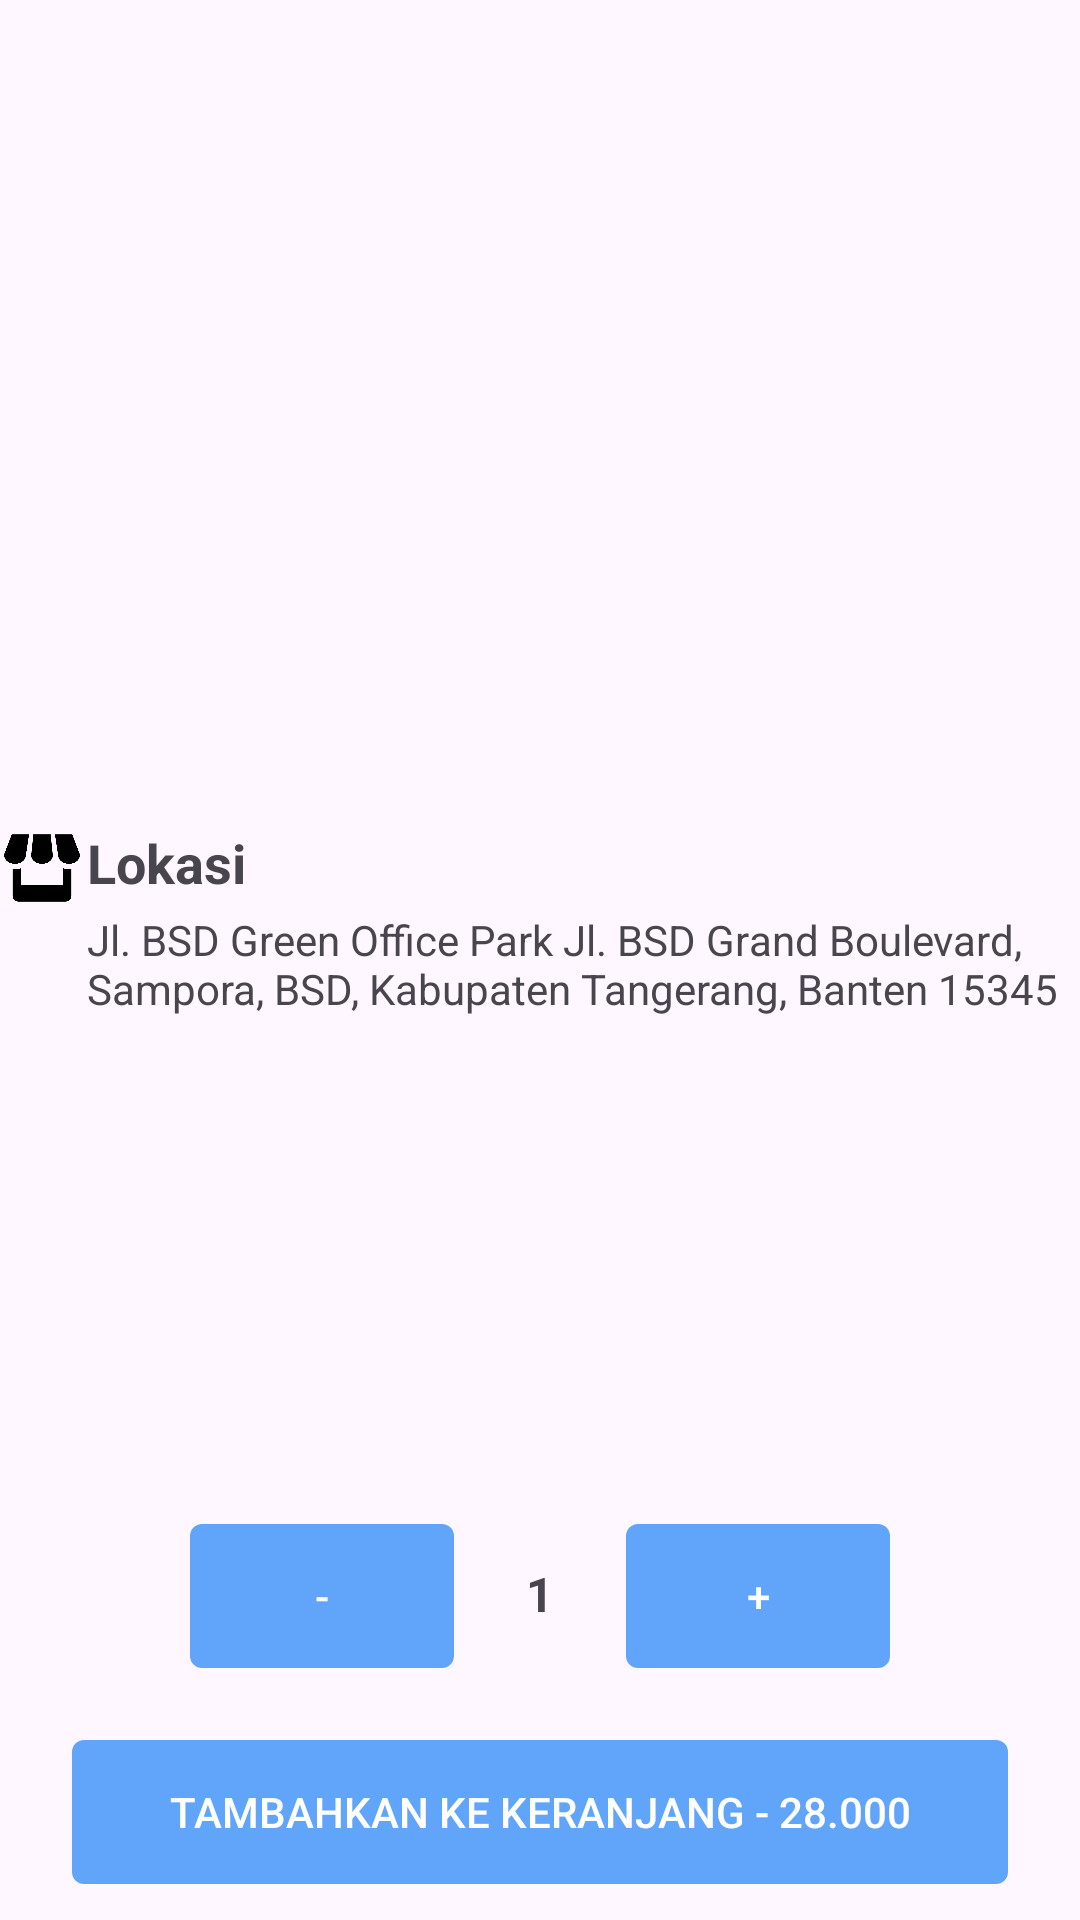

The Android layout XML behind this screen, and the referenced resources:
<!-- AndroidManifest.xml: application theme Theme.FoodFood -->
<!-- res/layout/fragment_detail.xml -->
<?xml version="1.0" encoding="utf-8"?>
<androidx.constraintlayout.widget.ConstraintLayout xmlns:android="http://schemas.android.com/apk/res/android"
    xmlns:app="http://schemas.android.com/apk/res-auto"
    xmlns:tools="http://schemas.android.com/tools"
    android:layout_width="match_parent"
    android:layout_height="match_parent"
    tools:context=".presentation.fragmentdetail.DetailFragment">

    <ImageView
        android:id="@+id/iv_food_image"
        android:layout_width="match_parent"
        android:layout_height="200dp"
        android:contentDescription="@string/app_name"
        android:scaleType="centerCrop"
        app:layout_constraintEnd_toEndOf="parent"
        app:layout_constraintStart_toStartOf="parent"
        app:layout_constraintTop_toTopOf="parent" />

    <LinearLayout
        android:id="@+id/ll_title"
        android:layout_width="match_parent"
        android:layout_height="wrap_content"
        android:orientation="horizontal"
        android:paddingHorizontal="24dp"
        android:paddingVertical="12dp"
        app:layout_constraintTop_toBottomOf="@id/iv_food_image">

        <TextView
            android:id="@+id/tv_food_name"
            android:layout_width="wrap_content"
            android:layout_height="wrap_content"
            android:layout_weight="1"
            android:textSize="18sp"
            android:textStyle="bold"
            tools:text="Pizza Sosis" />

        <TextView
            android:id="@+id/tv_food_price"
            android:layout_width="wrap_content"
            android:layout_height="wrap_content"
            android:layout_weight="1"
            android:textAlignment="textEnd"
            android:textSize="15sp"
            android:textStyle="bold"
            tools:text="Rp 28.000" />
    </LinearLayout>


    <TextView
        android:id="@+id/tv_desc_desc"
        android:layout_width="wrap_content"
        android:layout_height="wrap_content"
        android:layout_margin="8dp"
        android:layout_marginStart="8dp"
        android:layout_marginEnd="8dp"
        android:layout_weight="1"
        app:layout_constraintEnd_toEndOf="parent"
        app:layout_constraintStart_toStartOf="parent"
        app:layout_constraintTop_toBottomOf="@id/ll_title"
        tools:text="Varian pizza asli Indonesia dengan paduan sosis dan tomat serta sayuran yang meningkatkan cita rasa" />

    <ImageView
        android:id="@+id/iv_location"
        android:layout_width="28dp"
        android:layout_height="28dp"
        android:layout_marginEnd="16dp"
        android:contentDescription="@string/app_name"
        android:src="@drawable/icon_shop"
        app:layout_constraintStart_toStartOf="parent"
        app:layout_constraintTop_toBottomOf="@id/tv_desc_desc" />

    <LinearLayout
        android:id="@+id/ll_location"
        android:layout_width="match_parent"
        android:layout_height="wrap_content"
        android:layout_marginStart="29dp"
        android:orientation="vertical"
        app:layout_constraintEnd_toEndOf="parent"
        app:layout_constraintStart_toEndOf="@id/iv_location"
        app:layout_constraintTop_toBottomOf="@id/tv_desc_desc">

        <TextView
            android:id="@+id/id_location"
            android:layout_width="wrap_content"
            android:layout_height="wrap_content"
            android:layout_weight="1"
            android:text="@string/text_location"
            android:textSize="18sp"
            android:textStyle="bold" />

        <TextView
            android:id="@+id/id_location_desc"
            android:layout_width="wrap_content"
            android:layout_height="wrap_content"
            android:layout_marginTop="4dp"
            android:layout_weight="1"
            android:text="@string/text_desc_location" />
    </LinearLayout>

    <LinearLayout
        android:id="@+id/ll_button"
        android:layout_width="match_parent"
        android:layout_height="wrap_content"
        android:layout_gravity="bottom"
        android:gravity="bottom"
        android:orientation="vertical"
        android:paddingHorizontal="24dp"
        android:paddingBottom="12dp"
        app:layout_constraintBottom_toBottomOf="parent">

        <LinearLayout
            android:layout_width="wrap_content"
            android:layout_height="wrap_content"
            android:layout_gravity="center"
            android:orientation="horizontal">

            <Button
                android:id="@+id/btn_dec"
                android:layout_width="wrap_content"
                android:layout_height="wrap_content"
                android:layout_marginEnd="24dp"
                android:background="@drawable/rounded_button"
                android:text="-"
                android:textColor="@color/white" />

            <TextView
                android:id="@+id/tv_qty"
                android:layout_width="wrap_content"
                android:layout_height="wrap_content"
                android:text="1"
                android:textSize="16sp"
                android:textStyle="bold" />

            <Button
                android:id="@+id/btn_inc"
                android:layout_width="wrap_content"
                android:layout_height="wrap_content"
                android:layout_marginStart="24dp"
                android:background="@drawable/rounded_button"
                android:text="+"
                android:textColor="@color/white" />
        </LinearLayout>

        <Button
            android:id="@+id/btn_cart"
            android:layout_width="match_parent"
            android:layout_height="wrap_content"
            android:layout_marginTop="24dp"
            android:background="@drawable/rounded_button"
            android:text="@string/text_tambahkan_ke_keranjang_28_000"
            android:textColor="@color/white" />
    </LinearLayout>

</androidx.constraintlayout.widget.ConstraintLayout>
<!-- resources referenced by this layout -->
<resources>
  <color name="white">#FFFFFFFF</color>
  <!-- drawable icon_shop: png bitmap (drawable, 10190 bytes) -->
  <!-- drawable rounded_button (drawable) -->
  <?xml version="1.0" encoding="utf-8"?>
  <shape android:shape="rectangle" xmlns:android="http://schemas.android.com/apk/res/android">
      <solid android:color="#60a5fa"/>
      <corners android:radius="4dp"/>
  </shape>
  <string name="app_name">FoodFood</string>
  <string name="text_desc_location">Jl. BSD Green Office Park Jl. BSD Grand Boulevard, Sampora, BSD, Kabupaten Tangerang, Banten 15345</string>
  <string name="text_location">Lokasi</string>
  <string name="text_tambahkan_ke_keranjang_28_000">Tambahkan ke Keranjang - 28.000</string>
  <style name="Theme.FoodFood" parent="Base.Theme.FoodFood" />
  <style name="Base.Theme.FoodFood" parent="Theme.Material3.DayNight.NoActionBar">
          
          
      </style>
</resources>
